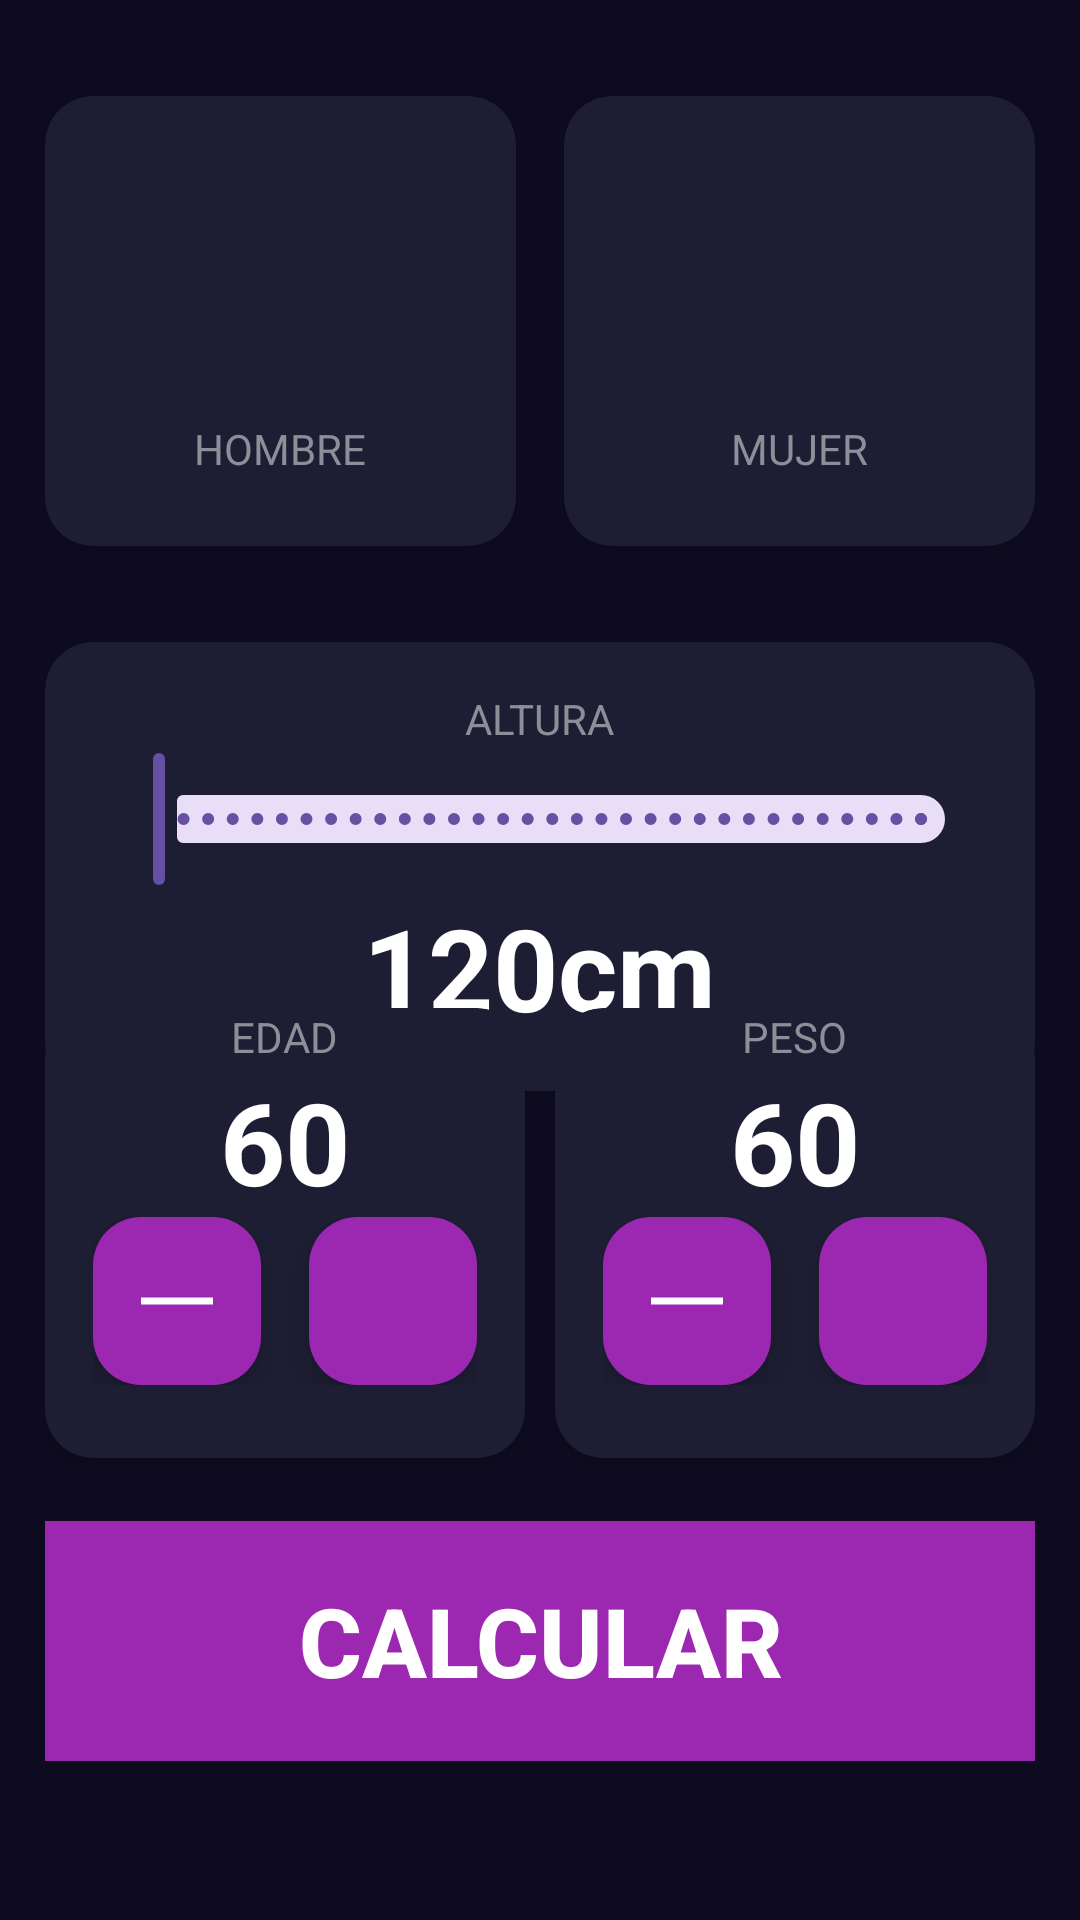

Write the Android layout XML for this screen, with the resource values it uses.
<!-- AndroidManifest.xml: application theme Theme.IMCAPP -->
<!-- res/layout/activity_main.xml -->
<?xml version="1.0" encoding="utf-8"?>
<androidx.constraintlayout.widget.ConstraintLayout xmlns:android="http://schemas.android.com/apk/res/android"
    xmlns:app="http://schemas.android.com/apk/res-auto"
    xmlns:tools="http://schemas.android.com/tools"
    android:layout_width="match_parent"
    android:layout_height="match_parent"
    android:paddingHorizontal="15dp"
    android:paddingVertical="32dp"
    android:background="@color/bg_app"
    tools:context=".MainActivity">

    <androidx.cardview.widget.CardView
        android:layout_width="0dp"
        android:layout_height="150dp"
        android:id="@+id/Hombre"
        app:cardBackgroundColor="@color/bg_comp"
        app:cardCornerRadius="16dp"
        android:layout_marginEnd="16dp"

        app:layout_constraintEnd_toStartOf="@id/Mujer"
        app:layout_constraintStart_toStartOf="parent"
        app:layout_constraintTop_toTopOf="parent">

        <LinearLayout
            android:layout_width="match_parent"
            android:layout_height="match_parent"
            android:gravity="center"
            android:orientation="vertical">

        <ImageView
            android:layout_width="75dp"
            android:layout_height="75dp"
            android:src="@drawable/ic_male"
            app:tint="@color/white"
            />

        <TextView
            android:layout_width="wrap_content"
            android:layout_height="wrap_content"
            android:text="@string/Hombre"
            android:textAllCaps="true"
            android:textColor="@color/title_text"
            android:layout_marginTop="10dp"/>

        </LinearLayout>

    </androidx.cardview.widget.CardView>

    <androidx.cardview.widget.CardView
        android:id="@+id/Mujer"
        android:layout_width="0dp"
        android:layout_height="150dp"
        android:orientation="horizontal"
        app:cardBackgroundColor="@color/bg_comp"
        app:cardCornerRadius="16dp"

        app:layout_constraintEnd_toEndOf="parent"
        app:layout_constraintStart_toEndOf="@id/Hombre"
        app:layout_constraintTop_toTopOf="parent">

        <LinearLayout
            android:layout_width="match_parent"
            android:layout_height="match_parent"
            android:gravity="center"
            android:orientation="vertical">

            <ImageView
                android:layout_width="75dp"
                android:layout_height="75dp"
                android:src="@drawable/ic_female"
                app:tint="@color/white"

                />

            <TextView
                android:layout_width="wrap_content"
                android:layout_height="wrap_content"
                android:text="@string/Mujer"
                android:textAllCaps="true"
                android:textColor="@color/title_text"
                android:layout_marginTop="10dp"
                />


        </LinearLayout>

    </androidx.cardview.widget.CardView>

    <androidx.cardview.widget.CardView
        android:layout_width="0dp"
        android:layout_height="wrap_content"
        app:cardBackgroundColor="@color/bg_comp"
        android:id="@+id/altura"
        app:cardCornerRadius="16dp"
        android:layout_marginTop="32dp"
        app:layout_constraintTop_toBottomOf="@id/Hombre"
        app:layout_constraintStart_toStartOf="parent"
        app:layout_constraintEnd_toEndOf="parent">

        <LinearLayout
            android:layout_width="match_parent"
            android:layout_height="match_parent"
            android:gravity="center"
            android:layout_margin="16dp"
            android:orientation="vertical">

            <TextView
                android:layout_width="wrap_content"
                android:layout_height="wrap_content"
                android:text="@string/Altura"
                android:textAllCaps="true"
                android:textColor="@color/title_text"/>
            <com.google.android.material.slider.RangeSlider
                android:layout_width="match_parent"
                android:layout_height="wrap_content"
                android:id="@+id/rsHeight"
                android:contentDescription="height"
                android:stepSize="1"
                android:valueFrom="120"
                android:valueTo="200"/>

            <TextView
                android:layout_width="wrap_content"
                android:layout_height="wrap_content"
                android:id="@+id/tvHeight"
                android:text="120cm"
                android:textSize="38sp"
                android:textStyle="bold"
                android:textColor="@color/white"/>

        </LinearLayout>
    </androidx.cardview.widget.CardView>

    <androidx.cardview.widget.CardView
        android:id="@+id/edad"
        android:layout_width="0dp"
        android:layout_height="150dp"
        android:orientation="horizontal"
        app:cardBackgroundColor="@color/bg_comp"
        app:cardCornerRadius="16dp"
        app:layout_constraintBottom_toBottomOf="parent"
        app:layout_constraintEnd_toStartOf="@+id/peso"
        app:layout_constraintStart_toStartOf="parent"
        app:layout_constraintTop_toTopOf="@+id/altura"
        android:layout_marginEnd="10dp">

        <LinearLayout
            android:layout_width="match_parent"
            android:layout_height="wrap_content"
            android:gravity="center"
            android:orientation="vertical">

            <TextView
                android:layout_width="wrap_content"
                android:layout_height="wrap_content"
                android:text="@string/Edad"
                android:textAllCaps="true"
                android:textColor="@color/title_text" />

            <TextView
                android:id="@+id/selectoraltura"
                android:layout_width="wrap_content"
                android:layout_height="wrap_content"
                android:text="60"
                android:textColor="@color/white"
                android:textSize="38sp"
                android:textStyle="bold" />

            <LinearLayout
                android:layout_width="wrap_content"
                android:layout_height="wrap_content"
                android:gravity="center"
                android:orientation="horizontal">

                <com.google.android.material.floatingactionbutton.FloatingActionButton
                    android:id="@+id/quitarpeso"
                    android:layout_width="wrap_content"
                    android:layout_height="wrap_content"
                    android:layout_marginEnd="16dp"
                    android:src="@drawable/ic_remove"
                    app:backgroundTint="@color/bg_fab"
                    app:tint="@color/white" />

                <com.google.android.material.floatingactionbutton.FloatingActionButton
                    android:id="@+id/ayadirpeso"
                    android:layout_width="wrap_content"
                    android:layout_height="wrap_content"
                    android:src="@drawable/ic_add"
                    app:backgroundTint="@color/bg_fab"
                    app:tint="@color/white"
                    />

            </LinearLayout>
        </LinearLayout>

    </androidx.cardview.widget.CardView>

    <androidx.cardview.widget.CardView
        android:id="@+id/peso"
        android:layout_width="0dp"
        android:layout_height="150dp"

        app:cardBackgroundColor="@color/bg_comp"
        app:cardCornerRadius="16dp"
        app:layout_constraintBottom_toBottomOf="parent"
        app:layout_constraintEnd_toEndOf="parent"
        app:layout_constraintStart_toEndOf="@id/edad"
        app:layout_constraintTop_toTopOf="@+id/altura">

        <LinearLayout
            android:layout_width="match_parent"
            android:layout_height="wrap_content"
            android:gravity="center"
            android:orientation="vertical">

            <TextView
                android:layout_width="wrap_content"
                android:layout_height="wrap_content"
                android:text="@string/Peso"
                android:textAllCaps="true"
                android:textColor="@color/title_text" />

            <TextView
                android:id="@+id/selectoredad"
                android:layout_width="wrap_content"
                android:layout_height="wrap_content"
                android:text="60"
                android:textColor="@color/white"
                android:textSize="38sp"
                android:textStyle="bold" />

            <LinearLayout
                android:layout_width="wrap_content"
                android:layout_height="wrap_content"
                android:gravity="center"
                android:orientation="horizontal">

                <com.google.android.material.floatingactionbutton.FloatingActionButton
                    android:id="@+id/restaredad"
                    android:layout_width="wrap_content"
                    android:layout_height="wrap_content"
                    android:layout_marginEnd="16dp"
                    android:src="@drawable/ic_remove"
                    app:backgroundTint="@color/bg_fab"
                    app:tint="@color/white" />

                <com.google.android.material.floatingactionbutton.FloatingActionButton
                    android:id="@+id/ayadiredad"
                    android:layout_width="wrap_content"
                    android:layout_height="wrap_content"
                    android:src="@drawable/ic_add"
                    app:backgroundTint="@color/bg_fab"
                    app:tint="@color/white" />

            </LinearLayout>
        </LinearLayout>

    </androidx.cardview.widget.CardView>

    <androidx.appcompat.widget.AppCompatButton
        android:id="@+id/calcular"
        android:layout_width="match_parent"
        android:layout_height="80dp"
        android:background="@color/bg_fab"
        android:text="@string/Calcular"
        android:textColor="@color/white"
        android:textSize="32sp"
        android:textStyle="bold"
        app:layout_constraintBottom_toBottomOf="parent"
        app:layout_constraintTop_toBottomOf="@+id/edad"
        app:layout_constraintStart_toStartOf="parent"
        app:layout_constraintEnd_toEndOf="parent"
      />


</androidx.constraintlayout.widget.ConstraintLayout>
<!-- resources referenced by this layout -->
<resources>
  <color name="bg_app">#0E0B20</color>
  <color name="bg_comp">#1D1E33</color>
  <color name="bg_fab">#9C27B0</color>
  <color name="title_text">#FF8D8E98</color>
  <color name="white">#FFFFFFFF</color>
  <!-- drawable ic_remove (drawable) -->
  <vector xmlns:android="http://schemas.android.com/apk/res/android"
      android:width="42dp"
      android:height="42dp"
      android:viewportWidth="42"
      android:viewportHeight="42">
    <path
        android:pathData="M0,19h42v4h-42z"
        android:fillColor="#000000"/>
  </vector>
  <string name="Altura">Altura</string>
  <string name="Calcular">Calcular</string>
  <string name="Edad">Edad</string>
  <string name="Hombre">Hombre</string>
  <string name="Mujer">Mujer</string>
  <string name="Peso">Peso</string>
  <style name="Theme.IMCAPP" parent="Base.Theme.IMCAPP" />
  <style name="Base.Theme.IMCAPP" parent="Theme.Material3.DayNight.NoActionBar">
          
          
      </style>
</resources>
